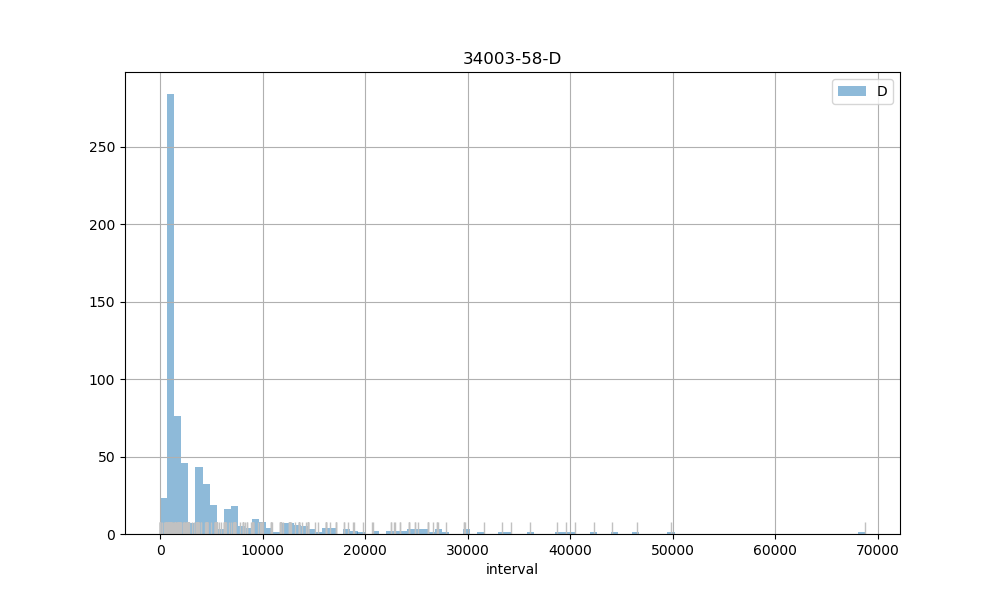

The data file committed next to this chart (first rows):
count, 679.00
mean, 4789
std, 7614
min, 2.00
25%, 898
50%, 1780
75%, 4574
max, 68728
